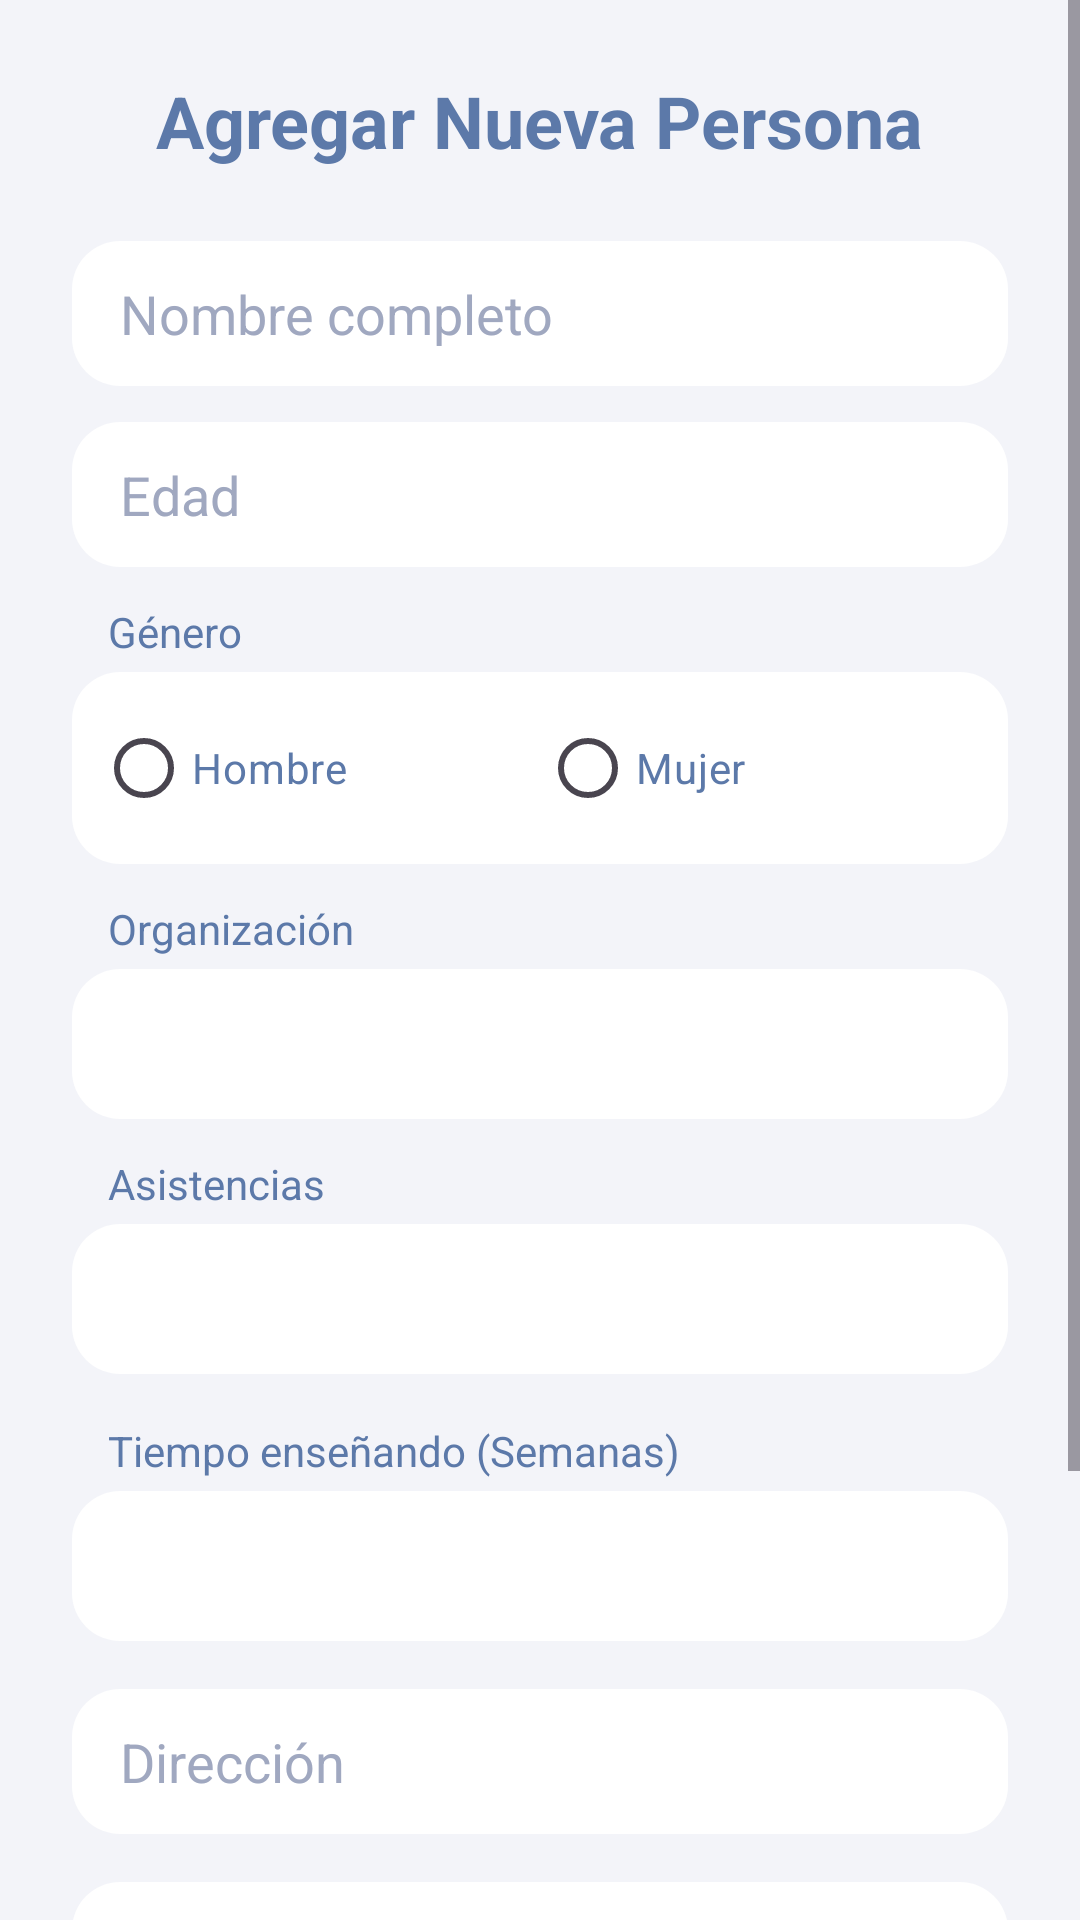

Layout XML and referenced resources for this Android screen:
<!-- AndroidManifest.xml: application theme Theme.Coordinacion -->
<!-- res/layout/activity_agregar_persona.xml -->
<?xml version="1.0" encoding="utf-8"?>
<ScrollView xmlns:android="http://schemas.android.com/apk/res/android"
    xmlns:tools="http://schemas.android.com/tools"
    android:id="@+id/scrollViewRaiz"
    android:layout_width="match_parent"
    android:layout_height="match_parent"
    android:fillViewport="true"
    android:fitsSystemWindows="true"
    android:background="@color/background_app"
    tools:context=".activities.AgregarPersonaActivity">

    <LinearLayout
        android:layout_width="match_parent"
        android:layout_height="wrap_content"
        android:orientation="vertical"
        android:gravity="center"
        android:padding="24dp">

        <TextView
            android:layout_width="wrap_content"
            android:layout_height="wrap_content"
            android:text="@string/agregar_persona_activity_title"
            android:textSize="24sp"
            android:textStyle="bold"
            android:textColor="@color/text_secondary"
            android:layout_gravity="center_horizontal"
            android:layout_marginBottom="24dp"/>

        
        <EditText
            android:id="@+id/etNombre"
            android:layout_width="match_parent"
            android:layout_height="wrap_content"
            android:background="@drawable/bg_input"
            android:hint="@string/hint_name"
            android:textColor="@color/button_color"
            android:textColorHint="@color/text_hint"
            android:inputType="textPersonName|textCapWords"
            android:layout_marginBottom="12dp"/>

        
        <EditText
            android:id="@+id/etEdad"
            android:layout_width="match_parent"
            android:layout_height="wrap_content"
            android:background="@drawable/bg_input"
            android:hint="@string/hint_age"
            android:textColor="@color/button_color"
            android:textColorHint="@color/text_hint"
            android:inputType="number"
            android:layout_marginBottom="12dp"/>

        
        <TextView
            android:layout_width="match_parent"
            android:layout_height="wrap_content"
            android:text="@string/label_gender"
            android:textColor="@color/text_secondary"
            android:layout_marginBottom="4dp"
            android:layout_marginLeft="8dp"/>
        <RadioGroup
            android:id="@+id/rgGenero"
            android:layout_width="match_parent"
            android:layout_height="wrap_content"
            android:orientation="horizontal"
            android:background="@drawable/bg_input"
            android:padding="8dp"
            android:layout_marginBottom="12dp">
            <RadioButton
                android:id="@+id/rbHombre"
                android:layout_width="0dp"
                android:layout_height="wrap_content"
                android:layout_weight="1"
                android:text="@string/gender_male"
                android:textColor="@color/button_color"
                android:buttonTint="@color/button_color"/>
            <RadioButton
                android:id="@+id/rbMujer"
                android:layout_width="0dp"
                android:layout_height="wrap_content"
                android:layout_weight="1"
                android:text="@string/gender_female"
                android:textColor="@color/button_color"
                android:buttonTint="@color/button_color"/>
        </RadioGroup>

        
        <TextView
            android:layout_width="match_parent"
            android:layout_height="wrap_content"
            android:text="@string/hint_organization"
            android:textColor="@color/text_secondary"
            android:layout_marginBottom="4dp"
            android:layout_marginLeft="8dp"/>
        <Spinner
            android:id="@+id/spOrganizacion"
            android:layout_width="match_parent"
            android:layout_height="50dp"
            android:background="@drawable/bg_input"
            android:layout_marginBottom="12dp"/>

        
        <TextView
            android:layout_width="match_parent"
            android:layout_height="wrap_content"
            android:text="@string/hint_attendance"
            android:textColor="@color/text_secondary"
            android:layout_marginBottom="4dp"
            android:layout_marginLeft="8dp"/>
        <Spinner
            android:id="@+id/spAsistencias"
            android:layout_width="match_parent"
            android:layout_height="50dp"
            android:background="@drawable/bg_input"
            android:layout_marginBottom="16dp"/>

        
        <TextView
            android:layout_width="match_parent"
            android:layout_height="wrap_content"
            android:text="@string/hint_teaching_time"
            android:textColor="@color/text_secondary"
            android:layout_marginBottom="4dp"
            android:layout_marginLeft="8dp"/>
        <Spinner
            android:id="@+id/spTiempoEnsenando"
            android:layout_width="match_parent"
            android:layout_height="50dp"
            android:background="@drawable/bg_input"
            android:layout_marginBottom="16dp"/>

        
        <EditText
            android:id="@+id/etDireccion"
            android:layout_width="match_parent"
            android:layout_height="wrap_content"
            android:background="@drawable/bg_input"
            android:hint="@string/hint_address"
            android:textColor="@color/button_color"
            android:textColorHint="@color/text_hint"
            android:inputType="textPostalAddress"
            android:layout_marginBottom="16dp"/>

        
        <EditText
            android:id="@+id/etNotas"
            android:layout_width="match_parent"
            android:layout_height="wrap_content"
            android:background="@drawable/bg_input"
            android:hint="@string/hint_notes"
            android:textColor="@color/button_color"
            android:textColorHint="@color/text_hint"
            android:inputType="textMultiLine"
            android:minLines="3"
            android:gravity="top|start"
            android:layout_marginBottom="16dp"/>

        
        <androidx.appcompat.widget.AppCompatButton
            android:id="@+id/btnGuardarPersona"
            android:layout_width="match_parent"
            android:layout_height="wrap_content"
            android:layout_marginTop="24dp"
            android:background="@drawable/bg_button"
            android:textColor="@color/button_text_color"
            android:textSize="16sp"
            android:textAllCaps="false"
            android:padding="16dp"
            android:text="@string/button_save_person" />

    </LinearLayout>
</ScrollView>
<!-- resources referenced by this layout -->
<resources>
  <color name="background_app">#F3F4F9</color>
  <color name="button_color">#5C79A9</color>
  <color name="button_text_color">#FFFFFF</color>
  <color name="text_hint">#A0A8C0</color>
  <color name="text_secondary">#5C79A9</color>
  <!-- drawable bg_button (drawable) -->
  <?xml version="1.0" encoding="utf-8"?>
  <shape xmlns:android="http://schemas.android.com/apk/res/android"
      android:shape="rectangle">
      <solid android:color="@color/button_color" />
      <corners android:radius="100dp" /> 
  </shape>
  <!-- drawable bg_input (drawable) -->
  <?xml version="1.0" encoding="utf-8"?>
  <shape xmlns:android="http://schemas.android.com/apk/res/android"
      android:shape="rectangle">
      <solid android:color="@color/input_background" />
      <corners android:radius="16dp" />
      <padding android:left="16dp" android:right="16dp" android:top="12dp" android:bottom="12dp"/>
  </shape>
  <string name="agregar_persona_activity_title">Agregar Nueva Persona</string>
  <string name="button_save_person">Guardar Persona</string>
  <string name="gender_female">Mujer</string>
  <string name="gender_male">Hombre</string>
  <string name="hint_address">Dirección</string>
  <string name="hint_age">Edad</string>
  <string name="hint_attendance">Asistencias</string>
  <string name="hint_name">Nombre completo</string>
  <string name="hint_notes">Notas adicionales</string>
  <string name="hint_organization">Organización</string>
  <string name="hint_teaching_time">Tiempo enseñando (Semanas)</string>
  <string name="label_gender">Género</string>
  <style name="Theme.Coordinacion" parent="Base.Theme.Coordinacion" />
  <color name="input_background">#FFFFFF</color>
  <style name="Base.Theme.Coordinacion" parent="Theme.Material3.DayNight.NoActionBar">
          
          
      </style>
</resources>
